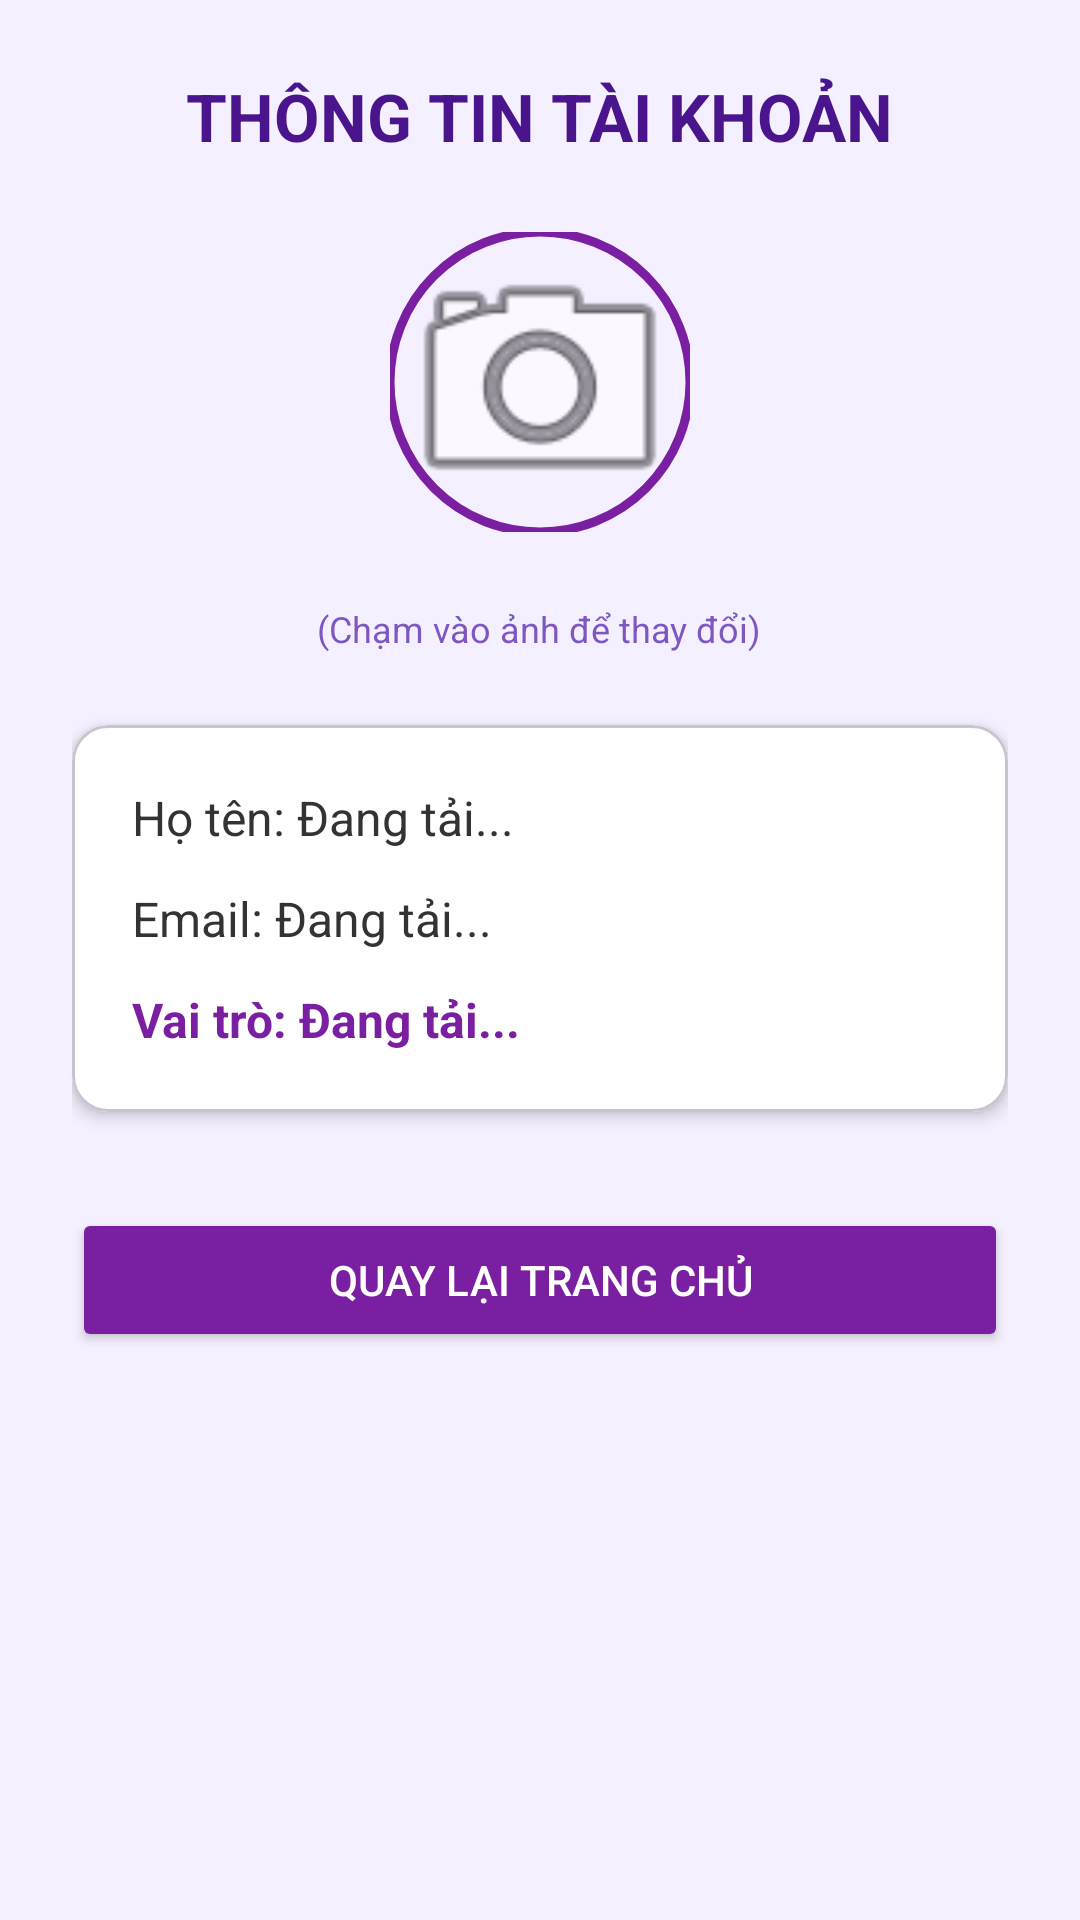

Produce the Android XML layout that renders to this screen, including the resource entries it uses.
<!-- AndroidManifest.xml: application theme Theme.Crowdfunding -->
<!-- res/layout/activity_user_profile.xml -->
<?xml version="1.0" encoding="utf-8"?>
<LinearLayout xmlns:android="http://schemas.android.com/apk/res/android"
    xmlns:app="http://schemas.android.com/apk/res-auto"
    android:layout_width="match_parent"
    android:layout_height="match_parent"
    android:orientation="vertical"
    android:gravity="center_horizontal"
    android:padding="24dp"
    android:background="#F5F0FF">

    
    <TextView
        android:layout_width="wrap_content"
        android:layout_height="wrap_content"
        android:text="THÔNG TIN TÀI KHOẢN"
        android:textSize="22sp"
        android:textStyle="bold"
        android:textColor="#4A148C"
        android:layout_marginBottom="24dp"/>

    
    <com.google.android.material.imageview.ShapeableImageView
        android:id="@+id/ivAvatar"
        android:layout_width="100dp"
        android:layout_height="100dp"
        android:layout_marginBottom="24dp"
        android:clickable="true"
        android:focusable="true"
        android:scaleType="centerCrop"
        android:src="@android:drawable/ic_menu_camera"
        app:shapeAppearanceOverlay="@style/ShapeAppearance.Material3.Corner.Full"
        app:strokeColor="#7B1FA2"
        app:strokeWidth="3dp" />

    <TextView
        android:layout_width="wrap_content"
        android:layout_height="wrap_content"
        android:text="(Chạm vào ảnh để thay đổi)"
        android:textSize="12sp"
        android:textColor="#7E57C2"
        android:layout_marginBottom="24dp"/>

    
    <com.google.android.material.card.MaterialCardView
        android:layout_width="match_parent"
        android:layout_height="wrap_content"
        app:cardCornerRadius="12dp"
        app:cardElevation="3dp"
        app:cardBackgroundColor="#FFFFFF"
        android:layout_marginBottom="32dp">

        <LinearLayout
            android:layout_width="match_parent"
            android:layout_height="wrap_content"
            android:orientation="vertical"
            android:padding="20dp">

            <TextView
                android:id="@+id/tvName"
                android:layout_width="match_parent"
                android:layout_height="wrap_content"
                android:text="Họ tên: Đang tải..."
                android:textSize="16sp"
                android:textColor="#333333"
                android:layout_marginBottom="12dp"/>

            <TextView
                android:id="@+id/tvEmail"
                android:layout_width="match_parent"
                android:layout_height="wrap_content"
                android:text="Email: Đang tải..."
                android:textSize="16sp"
                android:textColor="#333333"
                android:layout_marginBottom="12dp"/>

            <TextView
                android:id="@+id/tvRole"
                android:layout_width="match_parent"
                android:layout_height="wrap_content"
                android:text="Vai trò: Đang tải..."
                android:textSize="16sp"
                android:textColor="#7B1FA2"
                android:textStyle="bold"/>

        </LinearLayout>
    </com.google.android.material.card.MaterialCardView>

    
    <Button
        android:id="@+id/btnBack"
        android:layout_width="match_parent"
        android:layout_height="wrap_content"
        android:backgroundTint="#7B1FA2"
        android:text="Quay lại trang chủ"
        android:textColor="#FFFFFF"
        android:padding="12dp"/>

</LinearLayout>
<!-- resources referenced by this layout -->
<resources>
  <style name="Theme.Crowdfunding" parent="Base.Theme.Crowdfunding" />
  <style name="Base.Theme.Crowdfunding" parent="Theme.Material3.DayNight.NoActionBar">
          
          
      </style>
</resources>
